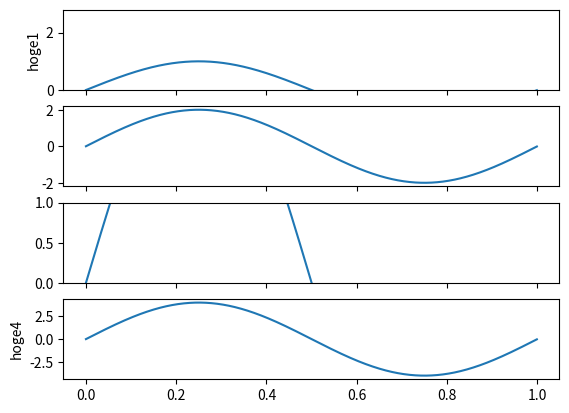
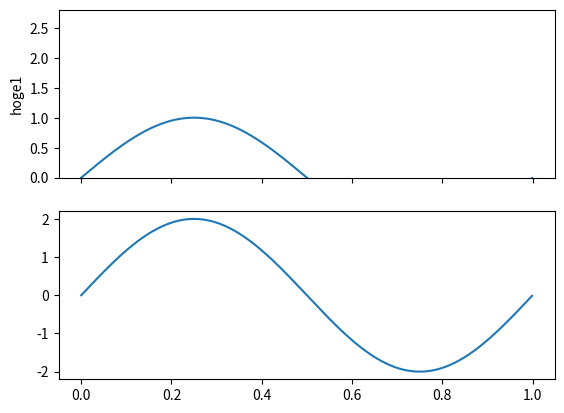

Recreate these plots in Python, in order.
# -*- coding: utf-8 -*-
"""
Created on Sun Nov 29 19:34:57 2020

[redacted]
"""

import numpy as np
import matplotlib.pyplot as plt


def cnt_yaxis(*ylist):
    """
    cnt ydata size and  sorting the data and ylabel and ranges 

    Parameters
    ----------
    *ylist : tuple
        data groups decribed
        
    Returns
    -------
    Data : dict
        Data array.
    ylabel : dict
        yaxis title array.
    ylim : dict
        yaxis limit 
        
    """
    #Set Counter
    cnt = 0
    
    Data = {}
    ylable = {}
    ylim = {}
    for i,yn in enumerate(ylist[0]): #need [0] to avoid error
        
        if i == 0:
            #first data must be Data
            Data[cnt] = yn
            continue
        elif isinstance(yn, str):
            #str data is legend
            ylable[cnt] = yn      
        elif len(yn) == 2:
            #word length equal 2 is yaxis limitation
            ylim[cnt] =yn
        else:
            cnt += 1 #cnt up before the data update 
            Data[cnt] = yn
            
    return Data,ylable,ylim
    
    
    
def make_figure_window(Windows_number):
    """
    make multi-matplotlib figure window

    Parameters
    ----------
    Windows_number : int
        Window number.

    Returns
    -------
    axes : figure axes
        it starts number 1 .ex axes[1] indicate Top of window. not axes[0]
        if return axes = 0, maybe windows_number is mistake.

    """
    plt.figure()
    
    #Error Check
    if Windows_number <= 0:
        print('Windows_number must be a greater than 0@make_figure_window')
        return 0
    
    #axes handle start from 1
    axes ={}
    for i in range(Windows_number):
        #share xlabel
        if i != 0:
            axes[i+1] = plt.subplot(Windows_number,1,i+1,sharex=axes[1])
        else:
            axes[i+1] = plt.subplot(Windows_number,1,i+1)

        #delete xtick
        if i != Windows_number -1:
            plt.setp(axes[i+1].get_xticklabels(), visible=False)
    
    return axes


def set_plot_data(Time,Data,legend,ylim,axes):
    """
    Set Plot Data for figure Windows
    ----------
    Time : Array of float 64
        Time series time data.
    Data : dict
        Data Group made by cnt_yaxis
    legend : dict
        legend group data made by cnt_yaxis.
    ylim : dict
        yaxis limitation group made by cnt_yaxis.
    axes : dict
        axes group made by make_figure_window.

    Returns
    -------
    None.Windos is renewable

    """
    #plot Data
    for i in Data.keys():
        axes[i+1].plot(Time,Data[i])

    #set legend
    for i in legend.keys():
        axes[i+1].set_ylabel(legend[i])

    #set legend
    for i in ylim.keys():
        axes[i+1].set_ylim(ylim[i])
        
    return
        
    
def time_plot(Time,*args):
    """
    Usage:   time_plot(Times,Data,[0,2.8],'hoge1',Data*2,Data*3,[0,1], \
              Data*4,'hoge4')
    it will be return a matplot window data.
    Parameters
    ----------
    Time : array
        Time Series Data
    *args : TYPE
        Datay1,legendy1,xlimy1.....

    Returns
    -------
    None.

    """
    Data,legend,ylim = cnt_yaxis(args)
    axes = make_figure_window(len(Data.keys()))
    set_plot_data(Time,Data,legend,ylim,axes)
        
    return
    

if __name__ == "__main__":

    #closefigure
    #plt.close('all')
    # How to Use this function
    Times = np.arange(0,1,0.001)
    Data = np.sin(2*np.pi*Times)
    
    #plot example
    time_plot(Times,Data,[0,2.8],'hoge1',Data*2,Data*3,[0,1], \
              Data*4,'hoge4')
    
    time_plot(Times,Data,[0,2.8],'hoge1',Data*2)
   
    